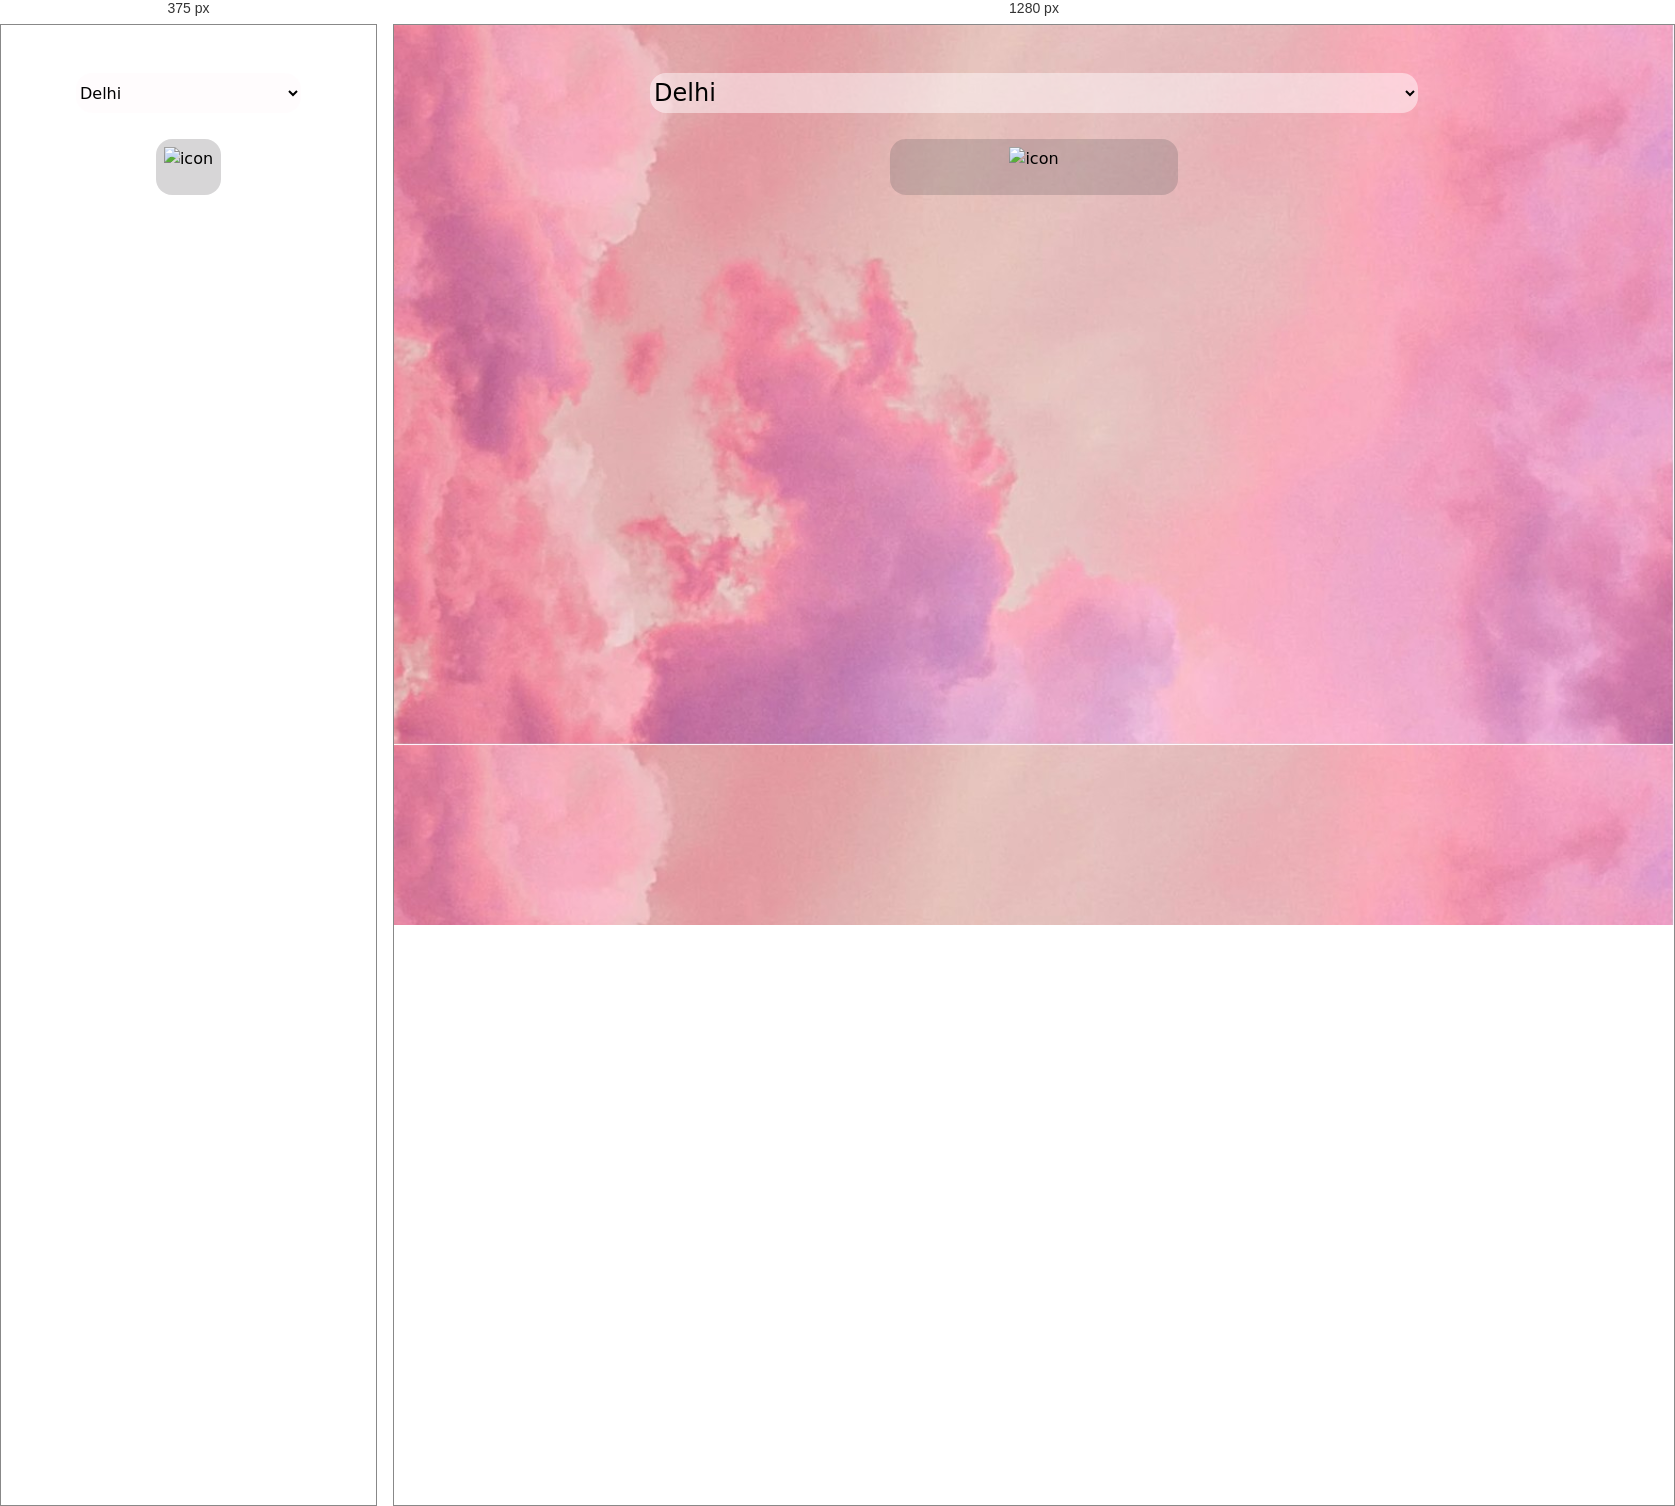
Rendered at 375 px and 1280 px, left to right.

<!-- file: index.html -->
<!DOCTYPE html>
<html lang="en">
<head>
  <meta charset="UTF-8">
  <meta name="viewport" content="width=device-width, initial-scale=1.0">
  <title>Weather web</title>
  <link rel="stylesheet" href="https://cdnjs.cloudflare.com/ajax/libs/font-awesome/6.7.2/css/all.min.css">
  <link rel="stylesheet" href="output.css">
  <link rel="icon" href="favicon.ico" type="image/x-icon">
</head>
<!-- background  -->
<body class="bg-[url('wp13528701.jpg')] md:bg-[url('bgweather.jpg')] md:bg-cover bg-cover w-full h-full relative">
  <!-- city div -->
  <div id="cityname" class=" absolute  text-xs md:text-2xl mt-3.5 md:mt-0 flex justify-between p-2 w-fit h-fit top-11 left-1" ></div>  
  <!-- search bar div  -->

  <div class=" w-full h-fit bg-cover flex justify-center " >
      
      <div class="w-[60%] h-fit mt-12">
        <select id="city" name="city" class="w-full h-10  md:text-2xl bg-[rgba(255,249,252,0.51)]  outline-none rounded-2xl cursor-pointer">
          <option  value="Delhi,IN">Delhi</option>
          <option  value="Mumbai,IN">Mumbai</option>
          <option  value="Bangalore,IN">Bangalore</option>
          <option  value="Hyderabad,IN">Hyderabad</option>
          <option  value="Ahmedabad,IN">Ahmedabad</option>
          <option  value="Chennai,IN">Chennai</option>
          <option  value="Kolkata,IN">Kolkata</option>
          <option  value="Pune,IN">Pune</option>
          <option  value="Jaipur,IN">Jaipur</option>
          <option  value="Lucknow,IN">Lucknow</option>
          <option  value="Nagpur,IN">Nagpur</option>
          <option  value="Indore,IN">Indore</option>
          <option  value="Bhopal,IN">Bhopal</option>
          <option  value="Patna,IN">Patna</option>
          <option  value="Ludhiana,IN">Ludhiana</option>
          <option  value="Agra,IN">Agra</option>
          <option  value="Nashik,IN">Nashik</option>
          <option  value="Vadodara,IN">Vadodara</option>
          <option  value="Kanpur,IN">Kanpur</option>
          <option  value="Amritsar,IN">Amritsar</option>
        </select>

      </div>
      
  </div>
  <!-- temperature box -->
  <div class="temp-box h-fit  mt-5 w-auto flex justify-center p-1.5 md:p-3">
          <div class="h-auto w-auto p-2 md:p-0 md:w-2xs bg-[rgba(87,85,87,0.24)] rounded-2xl flex items-center flex-col transition-transform duration-300 hover:scale-105 cursor-pointer">
             <div id="temp-p" class="flex flex-col items-center"></div>
             <img  alt="icon" id="temp-icon" class="h-10 w-auto md:h-auto md:w-auto">
             <div id="description"  class="text-sm md:text-2sm md:mb-1"></div>
          </div>
  </div>
  <!-- crads on the pages  -->
 <div class="w-full flex justify-center">
  <div class="card-box w-auto mt-8 grid grid-cols-2 gap-2 md:grid-cols-3 md:gap-3  justify-center  items-center h-auto  ">
    <div id="humidity" class="card transition-transform duration-300 hover:scale-75 cursor-pointer"></div>
    <div id="visibility" class="card transition-transform duration-300 hover:scale-75 cursor-pointer" ></div>
    <div id="airpressure" class="card transition-transform duration-300 hover:scale-75 cursor-pointer"></div>
    <div id="feel" class="card transition-transform duration-300 hover:scale-75 cursor-pointer"></div>
    <div id="speed" class="card transition-transform duration-300 hover:scale-75  cursor-pointer"></div>
    <div id="mintemp" class="card transition-transform duration-300 hover:scale-75 cursor-pointer" ></div>
  </div> 
 </div>
  <script src="script.js"></script>
</body>
</html>

/* @media block from output.css */
@media (width >= 48rem) {
      display: flex;
    }

/* @media block from output.css */
@media (width >= 48rem) {
      width: var(--container-2xs);
    }

/* @media block from output.css */
@media (width >= 48rem) {
      justify-content: center;
    }

/* @media block from output.css */
@media (width >= 48rem) {
      background-image: url('bgweather.jpg');
    }

/* @media block from output.css */
@media (width >= 48rem) {
      font-size: var(--text-2xl);
      line-height: var(--tw-leading, var(--text-2xl--line-height));
    }

/* @media block from output.css */
@media (width >= 48rem) {
      --tw-shadow-color: oklch(12.9% 0.042 264.695);
      @supports (color: color-mix(in lab, red, red)) {
        --tw-shadow-color: color-mix(in oklab, var(--color-slate-950) var(--tw-shadow-alpha), transparent);
      }
    }